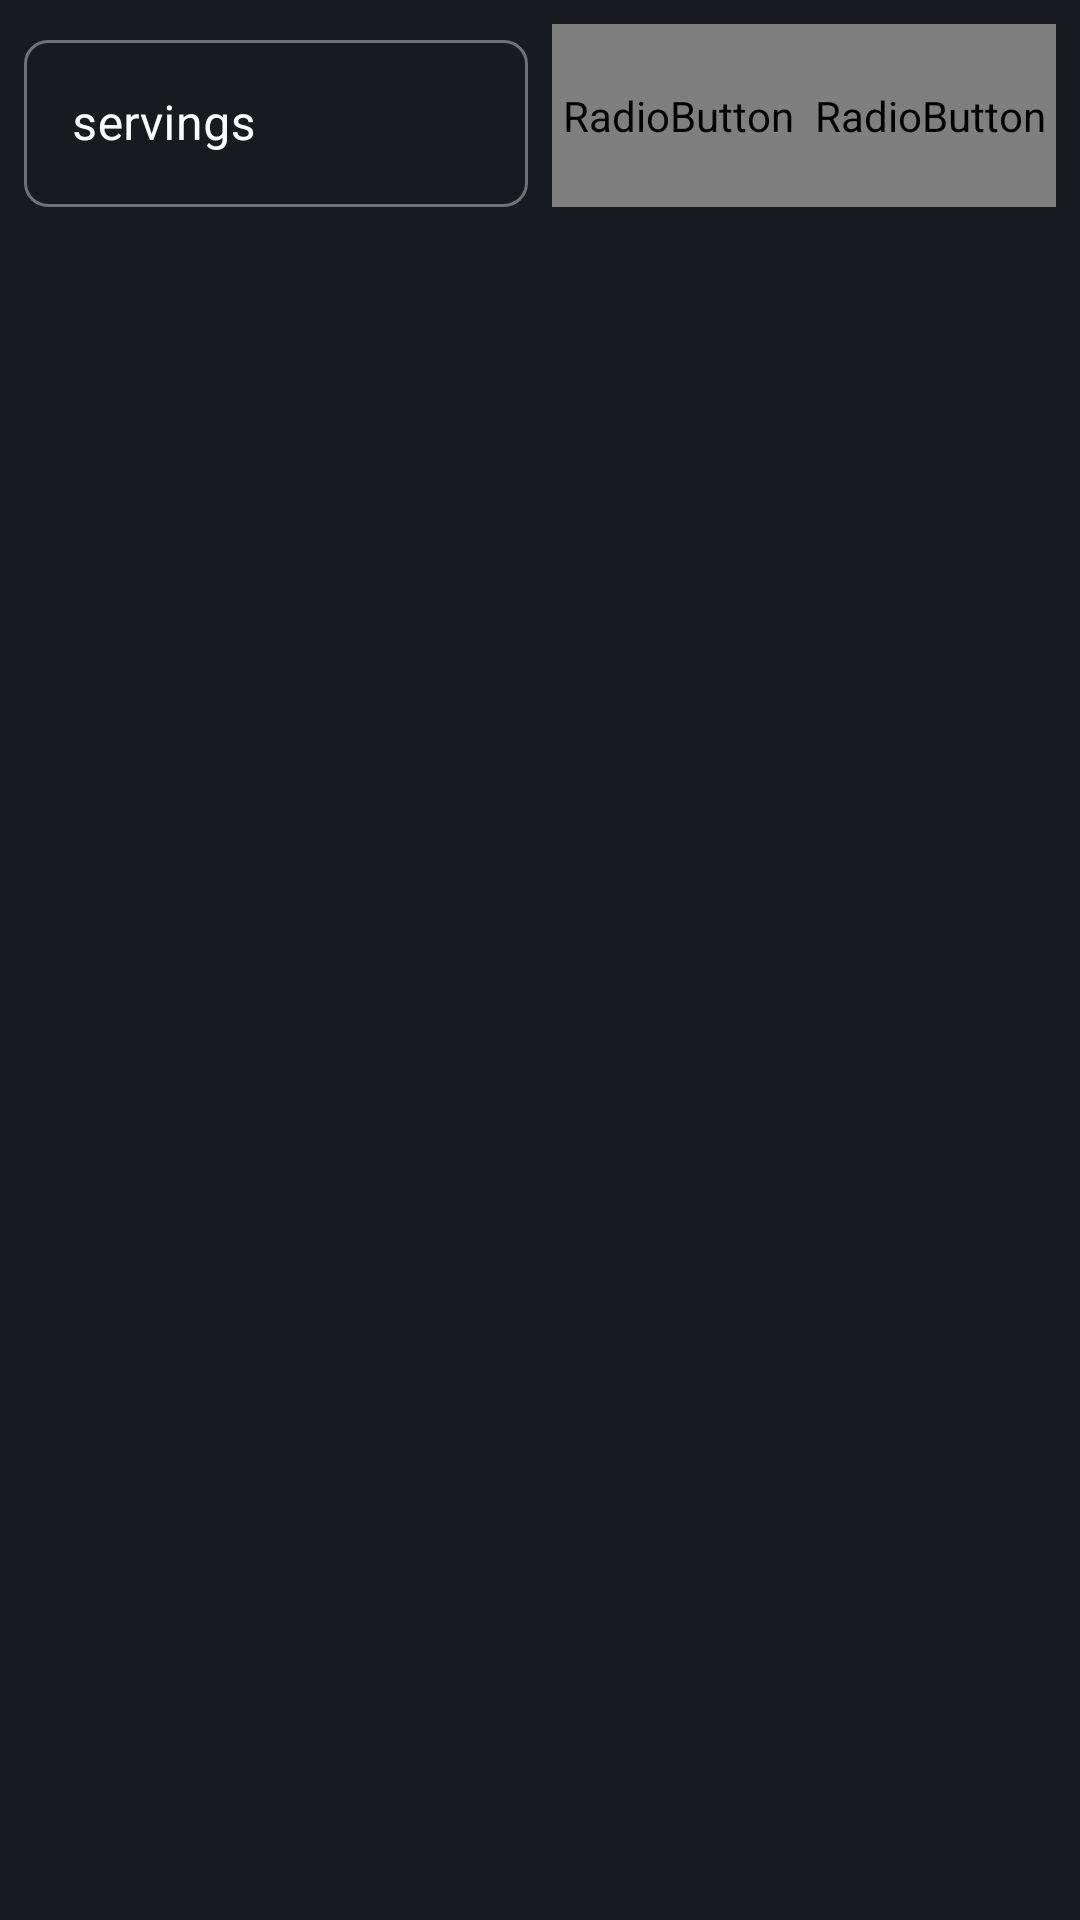

The Android layout XML behind this screen, and the referenced resources:
<!-- AndroidManifest.xml: application theme Theme.FoodHelper -->
<!-- res/layout/fragment_ingredients.xml -->
<?xml version="1.0" encoding="utf-8"?>
<LinearLayout xmlns:android="http://schemas.android.com/apk/res/android"
    xmlns:app="http://schemas.android.com/apk/res-auto"
    xmlns:tools="http://schemas.android.com/tools"
    android:layout_width="match_parent"
    android:layout_height="match_parent"
    android:orientation="vertical">

    <LinearLayout
        android:layout_width="match_parent"
        android:layout_height="wrap_content"
        android:layout_marginStart="8dp"
        android:layout_marginTop="8dp"
        android:layout_marginEnd="8dp"
        android:orientation="horizontal">

        <com.google.android.material.textfield.TextInputLayout
            style="@style/Widget.FoodHelper.TextInputLayout.OutlinedBox"
            android:layout_width="0dp"
            android:layout_height="match_parent"
            android:layout_weight="1"
            android:hint="servings">

            <com.google.android.material.textfield.TextInputEditText
                android:id="@+id/et_servings"
                android:layout_width="match_parent"
                android:layout_height="wrap_content"
                android:inputType="number" />

        </com.google.android.material.textfield.TextInputLayout>

        <RadioGroup
            android:id="@+id/rg_measures"
            android:layout_width="0dp"
            android:layout_height="match_parent"
            android:layout_marginStart="8dp"
            android:layout_weight="1"
            android:orientation="horizontal">

            <RadioButton
                android:id="@+id/rb_us"
                style="@style/Widget.FoodHelper.RadioButton.Metrics"
                android:layout_width="0dp"
                android:layout_height="match_parent"
                android:layout_weight="1"
                android:text="US"
                tools:checked="true" />


            <RadioButton
                android:id="@+id/rb_metric"
                style="@style/Widget.FoodHelper.RadioButton.Metrics"
                android:layout_width="0dp"
                android:layout_height="match_parent"
                android:layout_weight="1"
                android:text="metric" />
        </RadioGroup>
    </LinearLayout>

    <androidx.recyclerview.widget.RecyclerView
        android:id="@+id/rv_ingredients"
        android:layout_width="match_parent"
        android:layout_height="wrap_content"
        android:layout_marginStart="8dp"
        tools:listitem="@layout/rv_ingredients" />

</LinearLayout>
<!-- res/layout/rv_ingredients.xml (included above) -->
<?xml version="1.0" encoding="utf-8"?>
<LinearLayout xmlns:android="http://schemas.android.com/apk/res/android"
    xmlns:tools="http://schemas.android.com/tools"
    android:layout_width="match_parent"
    android:layout_height="48dp"
    android:layout_marginTop="4dp"
    android:orientation="horizontal">

    <ImageView
        android:id="@+id/ingredient_image"
        android:layout_width="48dp"
        android:layout_height="match_parent"
        tools:src="@drawable/ic_launcher_foreground" />

    <TextView
        android:id="@+id/ingredient_text"
        android:layout_width="wrap_content"
        android:layout_height="wrap_content"
        android:layout_gravity="center_vertical"
        android:layout_marginStart="8dp"
        android:gravity="center_vertical"
        android:text="@string/rv_ingredients_not_provided"
        android:textAppearance="@style/TextAppearance.FoodHelper.Body1"
        tools:text="237  milliliters shredded cheese" />
</LinearLayout>
<!-- resources referenced by this layout -->
<resources>
  <string name="rv_ingredients_not_provided">Not provided</string>
  <style name="TextAppearance.FoodHelper.Body1" parent="TextAppearance.MaterialComponents.Body1">
          <item name="fontFamily">@font/lato</item>
          <item name="android:fontFamily">@font/lato</item>
          <item name="android:textSize">16sp</item>
      </style>
  <style name="Widget.FoodHelper.RadioButton.Metrics" parent="Widget.MaterialComponents.CompoundButton.RadioButton">
          <item name="android:textColor">@drawable/rb_metrics_state_selector</item>
          <item name="android:textAppearance">@style/TextAppearance.FoodHelper.Body1</item>
      </style>
  <style name="Widget.FoodHelper.TextInputLayout.OutlinedBox" parent="Widget.MaterialComponents.TextInputLayout.OutlinedBox">
          <item name="materialThemeOverlay">@style/ThemeOverlay.FoodHelper.TextInputLayout</item>
          <item name="shapeAppearance">@style/ShapeAppearance.FoodHelper.SmallComponent.TextInputLayout</item>
          <item name="android:textColorHint">?attr/colorOnSurface</item>
          <item name="hintTextColor">?attr/colorPrimary</item>
      </style>
  <!-- drawable rb_metrics_state_selector (drawable) -->
  <?xml version="1.0" encoding="utf-8"?>
  <selector xmlns:android="http://schemas.android.com/apk/res/android">
      <item android:color="?attr/colorSecondary" android:state_pressed="true" />
      <item android:color="?attr/colorSecondary" android:state_checked="true" />
      <item android:color="?attr/colorOnPrimary" />
  </selector>
  <style name="ThemeOverlay.FoodHelper.TextInputLayout" parent="">
          <item name="colorPrimary">@color/bice_green</item>
          <item name="colorOnSurface">@color/white</item>
          <item name="editTextStyle">@style/Widget.MaterialComponents.TextInputLayout.OutlinedBox</item>
      </style>
  <style name="ShapeAppearance.FoodHelper.SmallComponent.TextInputLayout" parent="ShapeAppearance.MaterialComponents.SmallComponent">
          <item name="cornerFamily">rounded</item>
          <item name="cornerSize">8dp</item>
      </style>
  <color name="light_black">#181A20</color>
  <color name="white">#FFFFFFFF</color>
  <color name="bice_green">#06C145</color>
  <color name="black">#FF000000</color>
  <style name="Widget.FoodHelper.SearchView" parent="Widget.AppCompat.SearchView">
          <item name="searchIcon">@drawable/ic_baseline_search_24</item>
          <item name="searchHintIcon">@drawable/ic_baseline_search_24</item>
          <item name="closeIcon">@drawable/ic_baseline_close_24</item>
          <item name="android:background">@drawable/bg_searchview</item>
      </style>
  <!-- drawable ic_baseline_close_24 (drawable) -->
  <vector xmlns:android="http://schemas.android.com/apk/res/android"
      android:width="24dp"
      android:height="24dp"
      android:tint="@color/bice_green"
      android:viewportWidth="24"
      android:viewportHeight="24">
      <path
          android:fillColor="@color/bice_green"
          android:pathData="M19,6.41L17.59,5 12,10.59 6.41,5 5,6.41 10.59,12 5,17.59 6.41,19 12,13.41 17.59,19 19,17.59 13.41,12z" />
  </vector>
  <!-- drawable bg_searchview (drawable) -->
  <?xml version="1.0" encoding="utf-8"?>
  <layer-list xmlns:android="http://schemas.android.com/apk/res/android">
      <item>
          <shape>
              <corners android:radius="16dp" />
              <solid android:color="@color/bice_green" />
          </shape>
      </item>
      <item
          android:bottom="2dp"
          android:end="2dp"
          android:start="2dp"
          android:top="2dp">
  
          <shape>
              <corners android:radius="16dp" />
              <solid android:color="@color/green_cyan" />
          </shape>
      </item>
  </layer-list>
  <color name="green_cyan">#162723</color>
</resources>
